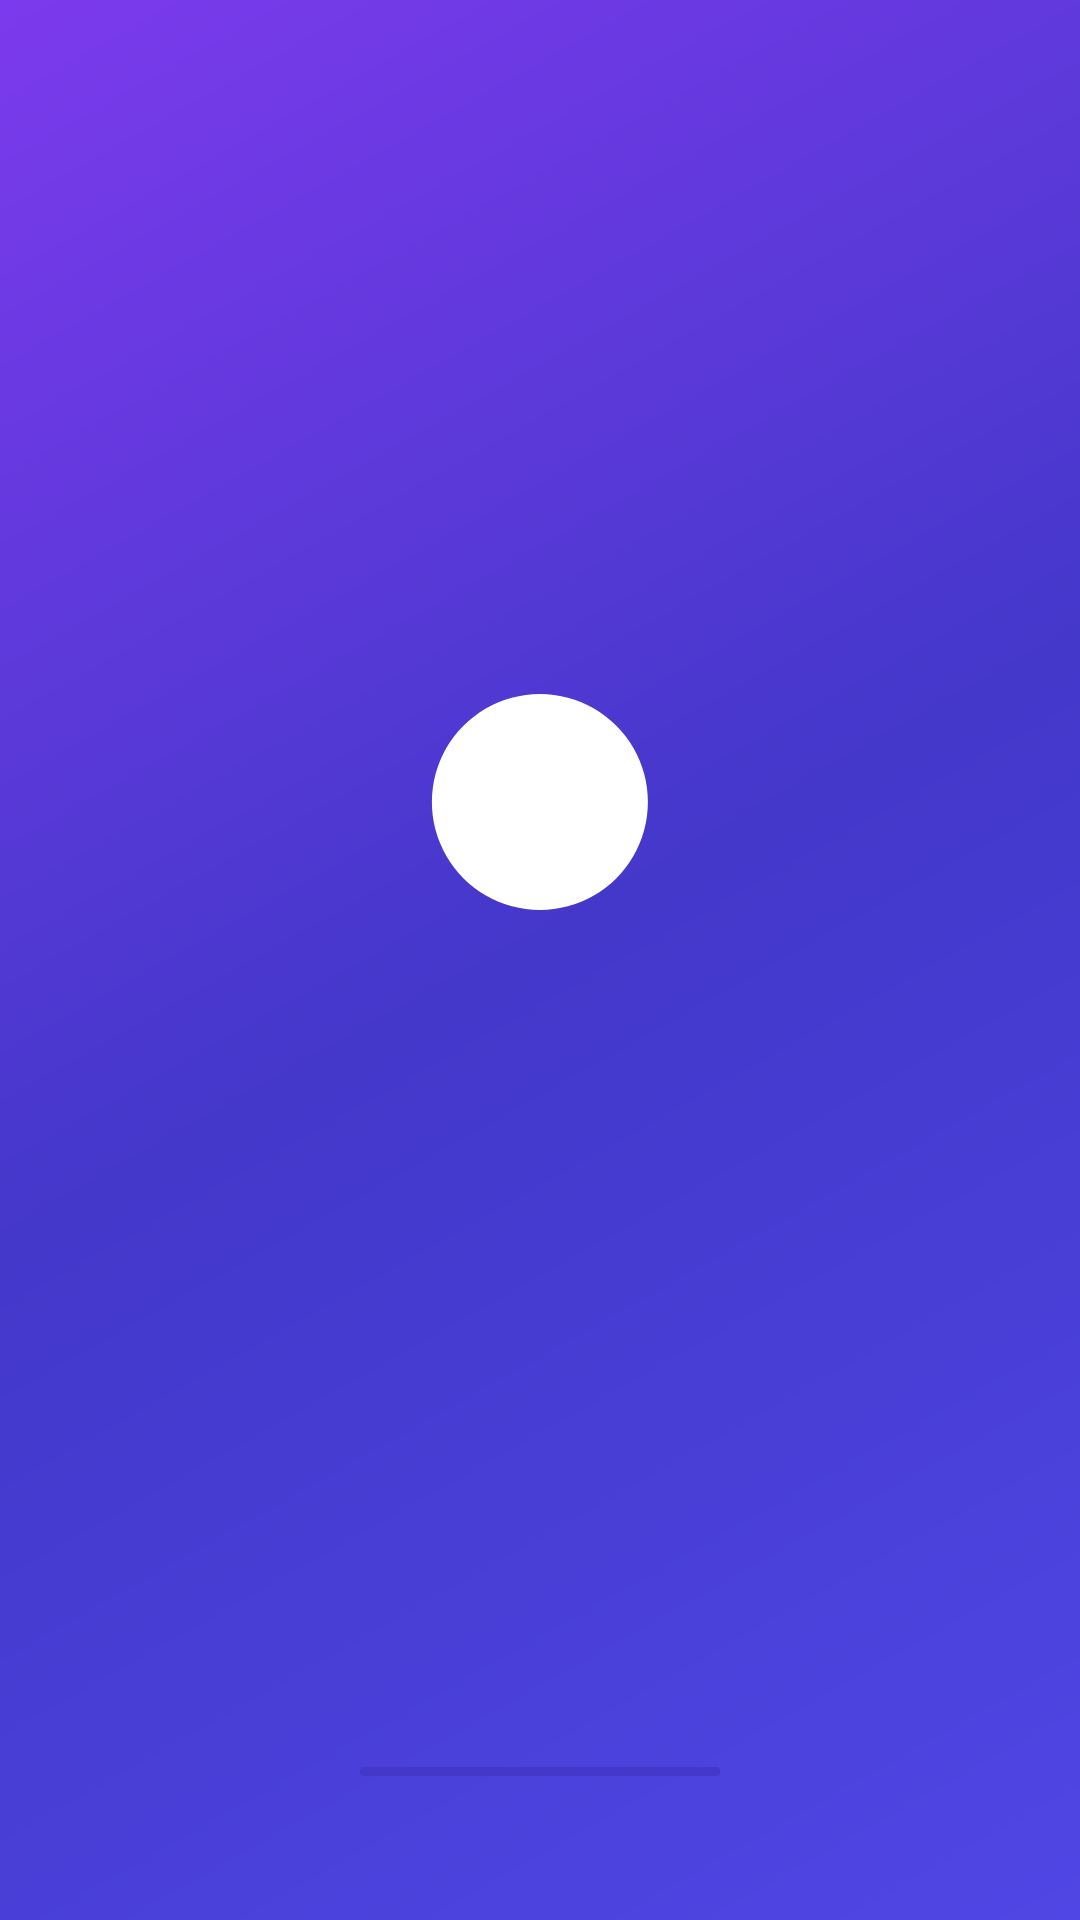

Android layout source for this screen:
<!-- AndroidManifest.xml: activity theme Theme.Tick_tick.Splash -->
<!-- res/layout/activity_splash.xml -->
<?xml version="1.0" encoding="utf-8"?>
<androidx.constraintlayout.widget.ConstraintLayout
    xmlns:android="http://schemas.android.com/apk/res/android"
    xmlns:app="http://schemas.android.com/apk/res-auto"
    android:layout_width="match_parent"
    android:layout_height="match_parent"
    android:background="@drawable/bg_splash_gradient">

    
    <FrameLayout
        android:id="@+id/logo_container"
        android:layout_width="140dp"
        android:layout_height="140dp"
        app:layout_constraintBottom_toTopOf="@id/splash_title"
        app:layout_constraintEnd_toEndOf="parent"
        app:layout_constraintStart_toStartOf="parent"
        app:layout_constraintTop_toTopOf="parent"
        app:layout_constraintVertical_chainStyle="packed"
        android:layout_marginBottom="24dp">

        
        <View
            android:layout_width="120dp"
            android:layout_height="120dp"
            android:layout_gravity="center"
            android:background="@drawable/bg_splash_logo_circle"
            android:alpha="0.15" />

        <ImageView
            android:id="@+id/splash_logo"
            android:layout_width="80dp"
            android:layout_height="80dp"
            android:layout_gravity="center"
            android:src="@drawable/ic_logo"
            app:tint="@color/white"
            android:contentDescription="TickTick logo" />

    </FrameLayout>

    <TextView
        android:id="@+id/splash_title"
        android:layout_width="wrap_content"
        android:layout_height="wrap_content"
        android:text="@string/app_name"
        android:textColor="@color/white"
        android:textSize="40sp"
        android:fontFamily="sans-serif-medium"
        android:letterSpacing="0.02"
        android:alpha="0"
        app:layout_constraintBottom_toTopOf="@id/splash_tagline"
        app:layout_constraintEnd_toEndOf="parent"
        app:layout_constraintStart_toStartOf="parent"
        app:layout_constraintTop_toBottomOf="@id/logo_container"
        android:layout_marginBottom="8dp" />

    <TextView
        android:id="@+id/splash_tagline"
        android:layout_width="wrap_content"
        android:layout_height="wrap_content"
        android:text="@string/app_tagline"
        android:textColor="@color/color_primary_light"
        android:textSize="15sp"
        android:alpha="0"
        android:letterSpacing="0.02"
        app:layout_constraintBottom_toBottomOf="parent"
        app:layout_constraintEnd_toEndOf="parent"
        app:layout_constraintStart_toStartOf="parent"
        app:layout_constraintTop_toBottomOf="@id/splash_title"
        app:layout_constraintVertical_bias="0.35" />

    
    <com.google.android.material.progressindicator.LinearProgressIndicator
        android:id="@+id/progress_loading"
        android:layout_width="120dp"
        android:layout_height="wrap_content"
        android:layout_marginBottom="48dp"
        app:layout_constraintBottom_toBottomOf="parent"
        app:layout_constraintEnd_toEndOf="parent"
        app:layout_constraintStart_toStartOf="parent"
        app:trackThickness="3dp"
        app:trackCornerRadius="2dp"
        app:indicatorColor="@color/white"
        app:trackColor="@color/color_primary_variant"
        android:indeterminate="true" />

</androidx.constraintlayout.widget.ConstraintLayout>
<!-- resources referenced by this layout -->
<resources>
  <color name="color_primary_light">#818CF8</color>
  <color name="color_primary_variant">#4338CA</color>
  <color name="white">#FFFFFF</color>
  <!-- drawable bg_splash_gradient (drawable) -->
  <?xml version="1.0" encoding="utf-8"?>
  <shape xmlns:android="http://schemas.android.com/apk/res/android"
      android:shape="rectangle">
      <gradient
          android:angle="135"
          android:startColor="@color/color_primary"
          android:centerColor="@color/color_primary_variant"
          android:endColor="@color/color_toolbar_end"
          android:type="linear" />
  </shape>
  <string name="app_name">TickTick</string>
  <string name="app_tagline">Luôn Gọn Gàng, Luôn Sáng Tạo</string>
  <style name="Theme.Tick_tick.Splash" parent="Base.Theme.Tick_tick">
          <item name="android:windowBackground">@color/color_splash_bg</item>
          <item name="android:statusBarColor">@color/color_splash_bg</item>
          <item name="android:navigationBarColor">@color/color_splash_bg</item>
      </style>
  <color name="color_primary">#4F46E5</color>
  <color name="color_toolbar_end">#7C3AED</color>
  <color name="color_splash_bg">#4F46E5</color>
  <color name="color_on_primary">#FFFFFF</color>
  <color name="color_secondary">#14B8A6</color>
  <color name="color_accent">#F97316</color>
  <color name="color_background">#F7F8FC</color>
  <color name="color_surface">#FFFFFF</color>
  <color name="color_surface_variant">#EEF1F8</color>
  <color name="color_text_primary">#1E293B</color>
  <color name="color_text_secondary">#64748B</color>
  <color name="color_status_bar">#4338CA</color>
  <color name="color_bottom_nav_bg">#FFFFFF</color>
  <style name="Widget.Modern.Button" parent="Widget.Material3.Button">
          <item name="backgroundTint">@color/color_primary</item>
          <item name="android:textColor">@color/white</item>
          <item name="cornerRadius">16dp</item>
          <item name="android:textStyle">bold</item>
          <item name="android:letterSpacing">0.02</item>
          <item name="android:paddingTop">14dp</item>
          <item name="android:paddingBottom">14dp</item>
          <item name="elevation">4dp</item>
          <item name="rippleColor">@color/color_ripple</item>
      </style>
  <style name="Widget.Modern.FAB" parent="Widget.Material3.FloatingActionButton.Primary">
          <item name="backgroundTint">@color/color_primary</item>
          <item name="tint">@color/white</item>
          <item name="elevation">12dp</item>
          <item name="pressedTranslationZ">6dp</item>
          <item name="borderWidth">0dp</item>
          <item name="shapeAppearance">@style/ShapeAppearance.Modern.FAB</item>
          <item name="rippleColor">@color/color_ripple</item>
      </style>
  <color name="color_ripple">#1A4F46E5</color>
  <style name="Widget.Modern.BottomNavigation.ActiveIndicator" parent="Widget.Material3.BottomNavigationView.ActiveIndicator">
          <item name="android:color">@color/color_nav_selected</item>
          <item name="shapeAppearance">@style/ShapeAppearance.Modern.SmallComponent</item>
      </style>
  <style name="ShapeAppearance.Modern.FAB" parent="ShapeAppearance.Material3.Corner.Full">
          <item name="cornerSize">18dp</item>
      </style>
  <color name="color_text_hint">#94A3B8</color>
  <color name="color_nav_selected">#EEF2FF</color>
  <style name="ShapeAppearance.Modern.SmallComponent" parent="">
          <item name="cornerFamily">rounded</item>
          <item name="cornerSize">12dp</item>
      </style>
</resources>
